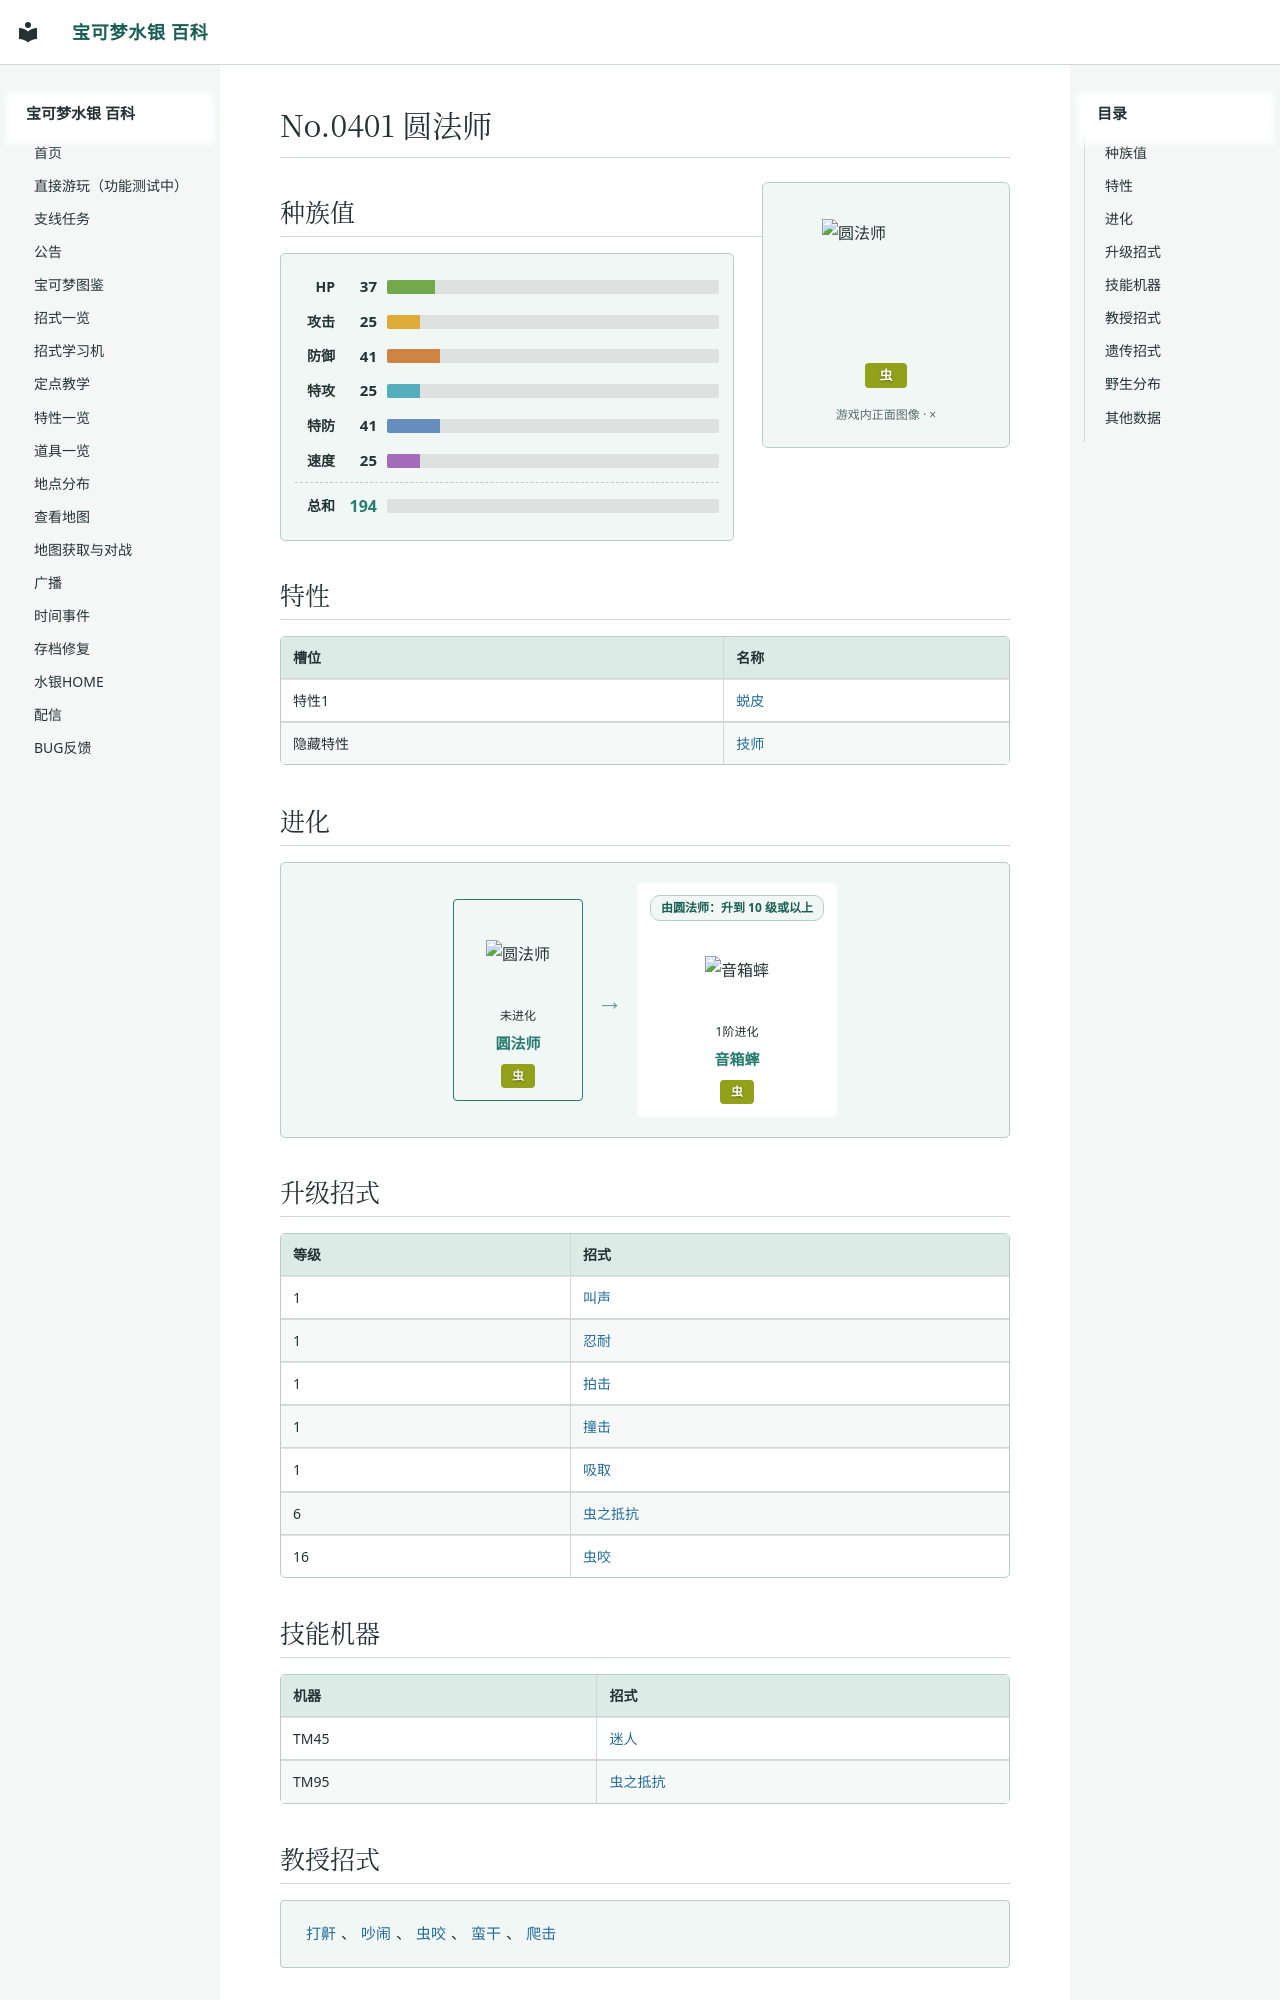

repository: Sum-Light/azoth-wiki · page: pokemon/0454_圆法师/index.html · generator: mkdocs

# No.0401 圆法师

<div class="pk-head">
<img class="pk-sprite" width="128" height="128" style="image-rendering:pixelated" src="../sprites/0454.png?v=0469f306" alt="圆法师">
<div class="pk-head-types">
<span class="pk-type" style="background:#91A119">虫</span>
</div>
</div>

## 种族值

<div class="pk-stats">
<div class="pk-stat"><span class="pk-stat-name">HP</span><span class="pk-stat-val">37</span><span class="pk-bar pk-bar-hp"><i style="width:14.5%"></i></span></div>
<div class="pk-stat"><span class="pk-stat-name">攻击</span><span class="pk-stat-val">25</span><span class="pk-bar pk-bar-atk"><i style="width:9.8%"></i></span></div>
<div class="pk-stat"><span class="pk-stat-name">防御</span><span class="pk-stat-val">41</span><span class="pk-bar pk-bar-def"><i style="width:16.1%"></i></span></div>
<div class="pk-stat"><span class="pk-stat-name">特攻</span><span class="pk-stat-val">25</span><span class="pk-bar pk-bar-spa"><i style="width:9.8%"></i></span></div>
<div class="pk-stat"><span class="pk-stat-name">特防</span><span class="pk-stat-val">41</span><span class="pk-bar pk-bar-spd"><i style="width:16.1%"></i></span></div>
<div class="pk-stat"><span class="pk-stat-name">速度</span><span class="pk-stat-val">25</span><span class="pk-bar pk-bar-spe"><i style="width:9.8%"></i></span></div>
<div class="pk-stat pk-stat-total"><span class="pk-stat-name">总和</span><span class="pk-stat-val">194</span><span class="pk-bar"></span></div>
</div>

## 特性

| 槽位 | 名称 |
|---|---|
| 特性1 | [蜕皮](../abilities/0061_蜕皮.md) |
| 隐藏特性 | [技师](../abilities/0082_技师.md) |

## 进化

<div class="pk-evo">
<div class="evo-stage-col">
<div class="evo-member evo-cur">
<div class="evo-circle"><img class="evo-sprite" src="../sprites/0454.png?v=0469f306" alt="圆法师"></div>
<div class="evo-stage">未进化</div>
<a class="evo-name" href="../0454_%E5%9C%86%E6%B3%95%E5%B8%88/">圆法师</a>
<div class="evo-types"><span class="pk-type" style="background:#91A119">虫</span></div>
</div>
</div>
<div class="evo-arrow">→</div>
<div class="evo-stage-col">
<div class="evo-member">
<div class="evo-cond">
<div class="evo-route" data-evo-source="454" data-evo-target="455">由圆法师：升到 10 级或以上</div>
</div>
<div class="evo-circle"><img class="evo-sprite" src="../sprites/0455.png?v=0032264e" alt="音箱蟀"></div>
<div class="evo-stage">1阶进化</div>
<a class="evo-name" href="../0455_%E9%9F%B3%E7%AE%B1%E8%9F%80/">音箱蟀</a>
<div class="evo-types"><span class="pk-type" style="background:#91A119">虫</span></div>
</div>
</div>
</div>
